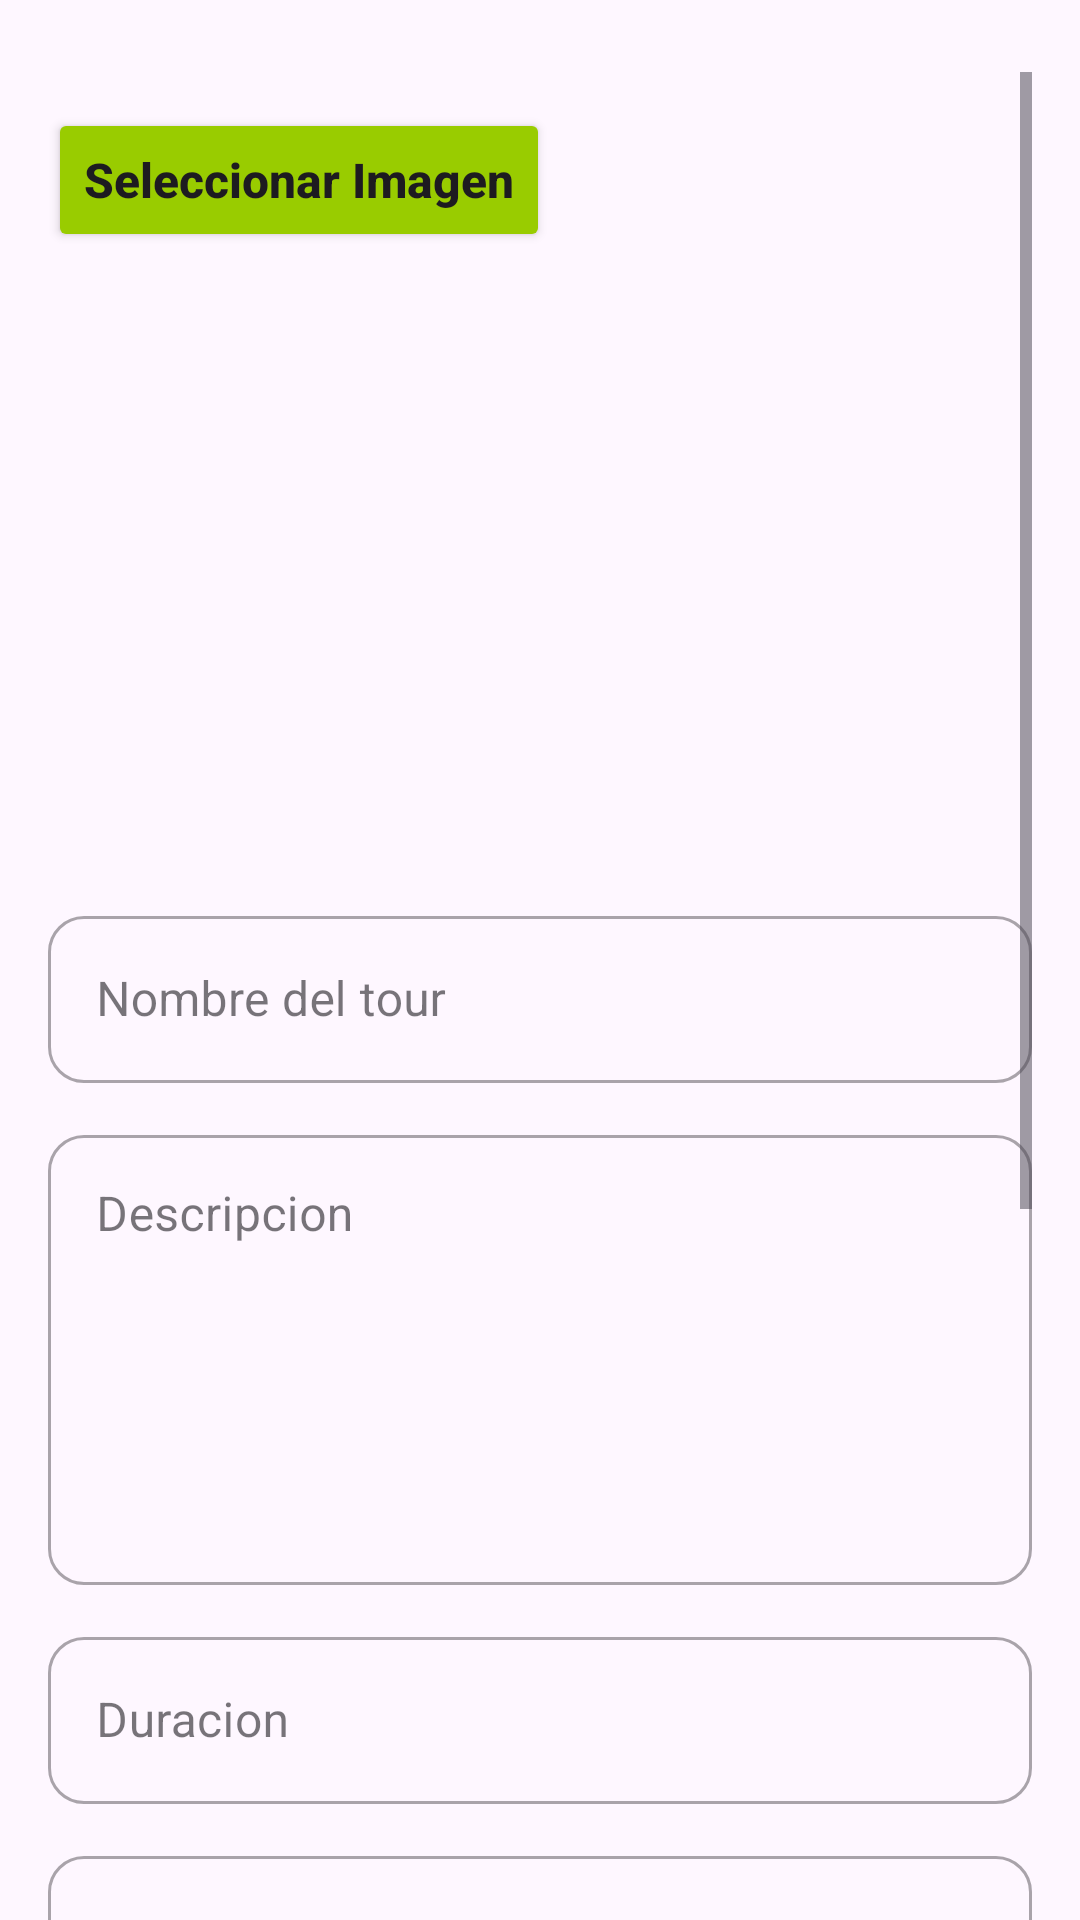

Produce the Android XML layout that renders to this screen, including the resource entries it uses.
<!-- AndroidManifest.xml: application theme Theme.Proyecto_ProgramacionV -->
<!-- res/layout/layout_cuadraciclo_tour.xml -->
<?xml version="1.0" encoding="utf-8"?>
<ScrollView
    xmlns:android="http://schemas.android.com/apk/res/android"
    android:layout_width="match_parent"
    android:layout_height="wrap_content"
    xmlns:app="http://schemas.android.com/apk/res-auto"
    android:orientation="vertical"
    android:paddingStart="16dp"
    android:paddingEnd="16dp"
    android:paddingTop="24dp">

    <LinearLayout
        android:layout_width="match_parent"
        android:layout_height="wrap_content"
        android:orientation="vertical">

        <Button
            android:id="@+id/button_SeleccionarImagen"
            android:layout_width="wrap_content"
            android:layout_height="wrap_content"
            android:text="Seleccionar Imagen"
            android:textSize="16dp"
            android:textStyle="bold"
            android:textAllCaps="false"
            android:layout_marginTop="12dp"
            android:backgroundTint="@android:color/holo_green_light"/>

        <ImageView
            android:id="@+id/iv_ImagenSeleccionada"
            android:layout_width="match_parent"
            android:layout_height="200dp"
            android:scaleType="centerCrop"
            android:layout_marginTop="8dp"
            android:contentDescription="Imagen del Tour"/>

        <com.google.android.material.textfield.TextInputLayout
            android:id="@+id/til_NombreTour"
            style="@style/Widget.MaterialComponents.TextInputLayout.OutlinedBox"
            android:layout_width="match_parent"
            android:layout_height="wrap_content"
            android:hint="Nombre del tour"
            android:layout_marginTop="8dp"
            app:boxCornerRadiusTopStart="12dp"
            app:boxCornerRadiusTopEnd="12dp"
            app:boxCornerRadiusBottomStart="12dp"
            app:boxCornerRadiusBottomEnd="12dp">

            <com.google.android.material.textfield.TextInputEditText
                android:id="@+id/tiet_NombreTour"
                android:layout_width="match_parent"
                android:layout_height="wrap_content"/>
        </com.google.android.material.textfield.TextInputLayout>

        <com.google.android.material.textfield.TextInputLayout
            android:id="@+id/til_DescriptionTour"
            style="@style/Widget.MaterialComponents.TextInputLayout.OutlinedBox"
            android:layout_width="match_parent"
            android:layout_height="wrap_content"
            android:layout_marginTop="12dp"
            android:hint="Descripcion"
            app:boxCornerRadiusTopStart="12dp"
            app:boxCornerRadiusTopEnd="12dp"
            app:boxCornerRadiusBottomStart="12dp"
            app:boxCornerRadiusBottomEnd="12dp">

            <com.google.android.material.textfield.TextInputEditText
                android:id="@+id/tiet_DescriptionTour"
                android:layout_width="match_parent"
                android:layout_height="150dp"
                android:gravity="top|start"
                android:inputType="textMultiLine"
                android:minLines="4"/>
        </com.google.android.material.textfield.TextInputLayout>

        <com.google.android.material.textfield.TextInputLayout
            android:id="@+id/til_DuracionTour"
            style="@style/Widget.MaterialComponents.TextInputLayout.OutlinedBox"
            android:layout_width="match_parent"
            android:layout_height="wrap_content"
            android:layout_marginTop="12dp"
            android:hint="Duracion"
            app:boxCornerRadiusTopStart="12dp"
            app:boxCornerRadiusTopEnd="12dp"
            app:boxCornerRadiusBottomStart="12dp"
            app:boxCornerRadiusBottomEnd="12dp">

            <com.google.android.material.textfield.TextInputEditText
                android:id="@+id/tiet_DuracionTour"
                android:layout_width="match_parent"
                android:layout_height="wrap_content"/>
        </com.google.android.material.textfield.TextInputLayout>

        <com.google.android.material.textfield.TextInputLayout
            android:id="@+id/til_CantidadVehiculoPesado"
            style="@style/Widget.MaterialComponents.TextInputLayout.OutlinedBox"
            android:layout_width="match_parent"
            android:layout_height="wrap_content"
            android:layout_marginTop="12dp"
            android:hint="Cantidad de Cuadraciclos"
            app:boxCornerRadiusTopStart="12dp"
            app:boxCornerRadiusTopEnd="12dp"
            app:boxCornerRadiusBottomStart="12dp"
            app:boxCornerRadiusBottomEnd="12dp">

            <com.google.android.material.textfield.TextInputEditText
                android:id="@+id/tiet_CantidadVehiculosPesados"
                android:layout_width="match_parent"
                android:layout_height="wrap_content"
                android:inputType="number"/>
        </com.google.android.material.textfield.TextInputLayout>

        <TextView
            android:id="@+id/preciosTitulo"
            android:layout_width="match_parent"
            android:layout_height="wrap_content"
            android:text="Precios"
            android:textSize="22dp"
            android:textStyle="bold"
            android:layout_marginTop="16dp"/>

        <com.google.android.material.textfield.TextInputLayout
            android:id="@+id/til_TourPrecioIndividual"
            style="@style/Widget.MaterialComponents.TextInputLayout.OutlinedBox"
            android:layout_width="match_parent"
            android:layout_height="wrap_content"
            android:layout_marginTop="12dp"
            android:hint="ATV individual (1 persona)"
            app:boxCornerRadiusTopStart="12dp"
            app:boxCornerRadiusTopEnd="12dp"
            app:boxCornerRadiusBottomStart="12dp"
            app:boxCornerRadiusBottomEnd="12dp">

            <com.google.android.material.textfield.TextInputEditText
                android:id="@+id/tiet_TourPrecioIndividual"
                android:layout_width="match_parent"
                android:layout_height="wrap_content"
                android:inputType="numberDecimal"/>
        </com.google.android.material.textfield.TextInputLayout>

        <com.google.android.material.textfield.TextInputLayout
            android:id="@+id/til_TourPrecioDoble"
            style="@style/Widget.MaterialComponents.TextInputLayout.OutlinedBox"
            android:layout_width="match_parent"
            android:layout_height="wrap_content"
            android:layout_marginTop="12dp"
            android:hint="ATV doble (2 personas)"
            app:boxCornerRadiusTopStart="12dp"
            app:boxCornerRadiusTopEnd="12dp"
            app:boxCornerRadiusBottomStart="12dp"
            app:boxCornerRadiusBottomEnd="12dp">

            <com.google.android.material.textfield.TextInputEditText
                android:id="@+id/tiet_TourPrecioDoble"
                android:layout_width="match_parent"
                android:layout_height="wrap_content"
                android:inputType="numberDecimal"/>
        </com.google.android.material.textfield.TextInputLayout>

        <TextView
            android:id="@+id/horarioTitulo"
            android:layout_width="match_parent"
            android:layout_height="wrap_content"
            android:text="Horarios"
            android:textSize="22dp"
            android:textStyle="bold"
            android:layout_marginTop="16dp"/>

        <com.google.android.material.textfield.TextInputLayout
            android:id="@+id/til_fechaTour"
            style="@style/Widget.MaterialComponents.TextInputLayout.OutlinedBox"
            android:layout_width="match_parent"
            android:layout_height="wrap_content"
            android:layout_marginTop="12dp"
            android:hint="Fecha para el tour"
            app:boxCornerRadiusTopStart="12dp"
            app:boxCornerRadiusTopEnd="12dp"
            app:boxCornerRadiusBottomStart="12dp"
            app:boxCornerRadiusBottomEnd="12dp">

            <com.google.android.material.textfield.TextInputEditText
                android:id="@+id/tiet_FechaTour"
                android:layout_width="match_parent"
                android:layout_height="wrap_content"
                android:clickable="true"
                android:focusable="false"
                android:inputType="none" />
        </com.google.android.material.textfield.TextInputLayout>

        <LinearLayout
            android:id="@+id/horariosChechBoxGroup"
            android:layout_width="match_parent"
            android:layout_height="wrap_content"
            android:orientation="horizontal"
            android:layout_marginTop="8dp">

            <CheckBox
                android:id="@+id/checkHoraMañana"
                android:layout_width="wrap_content"
                android:layout_height="wrap_content"
                android:text="9:00 a.m"/>

            <CheckBox
                android:id="@+id/checkHoraTarde"
                android:layout_width="wrap_content"
                android:layout_height="wrap_content"
                android:text="2:00 p.m"
                android:layout_marginStart="16dp"/>
        </LinearLayout>
    </LinearLayout>
</ScrollView>
<!-- resources referenced by this layout -->
<resources>
  <style name="Theme.Proyecto_ProgramacionV" parent="Base.Theme.Proyecto_ProgramacionV" />
  <style name="Base.Theme.Proyecto_ProgramacionV" parent="Theme.Material3.DayNight.NoActionBar">
          
          
      </style>
</resources>
